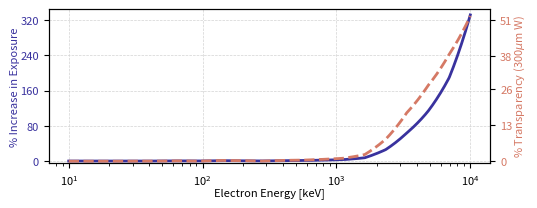

The script that saved this image:
import numpy as np
import matplotlib.pyplot as plt

import matplotlib.pyplot as plt
import matplotlib.colors as mcolors
import numpy as np
import matplotlib.ticker
from matplotlib.ticker import FuncFormatter
from mpl_toolkits.axes_grid1.inset_locator import inset_axes


def hex_to_rgb(value):
    """
    Converts hex to rgb colours
    value: string of 6 characters representing a hex colour.
    Returns: list length 3 of RGB values"""
    value = value.strip("#")  # removes hash symbol if present
    lv = len(value)
    return tuple(int(value[i : i + lv // 3], 16) for i in range(0, lv, lv // 3))


def rgb_to_dec(value):
    """
    Converts rgb to decimal colours (i.e. divides each value by 256)
    value: list (length 3) of RGB values
    Returns: list (length 3) of decimal values"""
    return [v / 256 for v in value]


def get_continuous_cmap(hex_list, float_list=None):
    """creates and returns a color map that can be used in heat map figures.
    If float_list is not provided, colour map graduates linearly between each color in hex_list.
    If float_list is provided, each color in hex_list is mapped to the respective location in float_list.

    Parameters
    ----------
    hex_list: list of hex code strings
    float_list: list of floats between 0 and 1, same length as hex_list. Must start with 0 and end with 1.

    Returns
    ----------
    colour map"""
    rgb_list = [rgb_to_dec(hex_to_rgb(i)) for i in hex_list]
    if float_list:
        pass
    else:
        float_list = list(np.linspace(0, 1, len(rgb_list)))

    cdict = dict()
    for num, col in enumerate(["red", "green", "blue"]):
        col_list = [
            [float_list[i], rgb_list[i][num], rgb_list[i][num]]
            for i in range(len(float_list))
        ]
        cdict[col] = col_list
    cmp = mcolors.LinearSegmentedColormap("my_cmp", segmentdata=cdict, N=256)
    return cmp


#     "#DA6821",
hex_list = ["#3C2541", "#603B68", "#83528E", "#A271AD", "#BB97C3", "#D5BEDA"]
cmap = get_continuous_cmap(hex_list)

# snr as a funciton of transparency (not background) --- time exposure
nt = 47**2  # can vary
I = 1e7  # can vary
rho = 0.5
psi = 1 / nt
ksis = [
    0.000458,
    0.0006820000000004045,
    0.000448000000000226,
    0.0005339999999999234,
    0.00031000000000003247,
    0.0018679999999999808,
    0.0004579999999998474,
    0.00323799999999963,
    0.0028760000000003227,
    0.0005980000000000985,
    0.0035479999999998846,
    0.0041439999999999255,
    0.007066000000000239,
    0.011113999999999846,
    0.024151999999999507,
    0.08024600000000048,
    0.176396,
    0.27405800000000013,
    0.38719999999999954,
    0.52553,
]
colors = [
    cmap(i) for i in np.linspace(0, 1, len(ksis))
]  # Adjust the number of lines accordingly


snr0 = (
    (1 - 0)
    * np.sqrt(nt * I)
    * np.sqrt(rho * (1 - rho))
    * psi
    / (np.sqrt((1 - 0) * (rho + (1 - 2 * rho) * psi) + 0))
)
signal = []
ntht0 = (1) / np.sqrt((1) * rho + 1)

for i, ksi in enumerate(ksis):
    snr = (
        (1 - ksi)
        * np.sqrt(nt * I)
        * np.sqrt(rho * (1 - rho))
        * psi
        / (np.sqrt((1 - ksi) * (rho + (1 - 2 * rho) * psi + ksi)))
    )
    ntht = (1 - ksi) / np.sqrt((1 - ksi) * rho + ksi)
    signal.append(100 * (snr0 / snr) ** 2 - 100)

from scipy.interpolate import interp1d

ksise = np.logspace(1, 4, 20)
# Create a linear interpolation function
linear_interp = interp1d(ksise, signal, kind="linear", fill_value="extrapolate")
linear_interp2 = interp1d(ksise, ksis, kind="linear", fill_value="extrapolate")
ksise = np.logspace(1, 4, 500)
signal = linear_interp(ksise)
signal2 = linear_interp2(ksise)

fig, ax1 = plt.subplots(figsize=(5.7, 2))
color = "#39329E"
ax1.semilogx(ksise, signal, color=color, linewidth=2)
ax2 = ax1.twinx()
ax2.semilogx(ksise, 100 * np.abs(signal2), color="#D57965", linestyle="--", linewidth=2)
ax2.set_ylabel(r"% Transparency (300$\mu$m W)", fontsize=8, color="#D57965")
ax2.tick_params(axis="y", labelcolor="#D57965", labelsize=8)
# ax2.grid(True,color="#DC6922",linestyle='--', linewidth=0.5)

ax1.grid(True, color="lightgrey", linestyle="--", linewidth=0.5)
ax2.set_ylim([-5 / 7, 55])
ax1.set_ylim([-5, 345])
ax1.yaxis.set_major_locator(plt.MaxNLocator(5))
ax2.set_yticks([round(i) for i in np.linspace(0, 51, 5)])
# ax2.yaxis.set_major_locator(plt.MaxNLocator(5))


# ax2.set_yticks(np.linspace(ax2.get_yticks()[0], ax2.get_yticks()[-1], len(ax1.get_yticks())))
ax1.tick_params(axis="y", labelcolor=color, labelsize=8)
ax1.tick_params(axis="x", labelsize=8)

ax1.set_xlabel("Electron Energy [keV]", fontsize=8)
ax1.set_ylabel("% Increase in Exposure", fontsize=8, color=color)
ax1.xaxis.labelpad = 0.2
ax1.yaxis.labelpad = 0.2
ax2.yaxis.labelpad = 0.2
plt.savefig(
    "10_snr_energy_transparency.png", dpi=500, bbox_inches="tight", pad_inches=0.02
)
